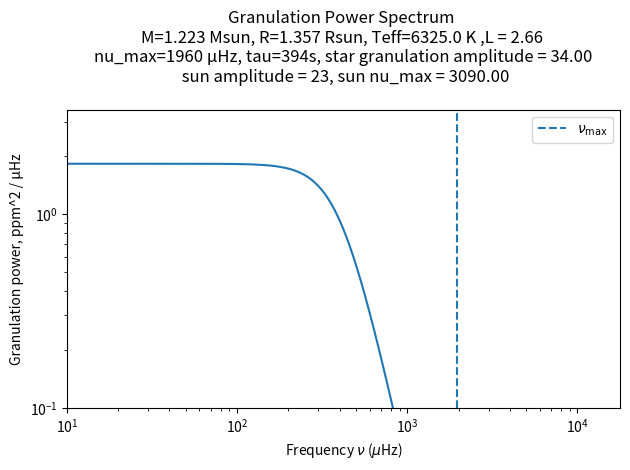

The script that saved this image:
# -*- coding: utf-8 -*-
"""
Created on Sun Jan 18 14:05:44 2026

@author: maxto
"""

import numpy as np
from numpy.polynomial import Polynomial

import matplotlib.pyplot as plt


class granulation_background:
    
    
    
    def __init__(self, mass_star, r_star, teff_star, nu_max_sun_uHz, teff_sun_K, tau_sun_s):
        """
        

        Parameters
        ----------
        mass_star : float
            Stellar mass in solar masses
        r_star : float
            Stellar radius in solar radii
        teff_star : float
            Effective temperature in Kelvin
        nu_max_sun_uHz : float
            nu max of sun (vmax) in microHz.
        teff_sun_K : float
            Effective temperature of the sun in kelvin.
        tau_sun_s : float
            granulation time scale of the sun in seconds.

        
        """
        
        
        #star properties
        self.mass_star = float(mass_star)
        self.r_star = float(r_star)
        self.teff_star = float(teff_star)
        
        #constants
        self.nu_max_sun_uHz = float(nu_max_sun_uHz)
        self.teff_sun_K = float(teff_sun_K)
        self.tau_sun_s = float(tau_sun_s)
        
        #weird constants
        self.sigma_sun =23  #I think this will end up being calculated using code so define inside the class and change later
        #setting sigma_sun = 1 reverts the function back to the proportional relationship 
        
        self.max_rms_amplitude_sun = 2.1  #
        
        #calculate star properties for granulation
        
        self.freq_uHz = np.linspace(0.1, 10000.0, 500000) #range of frequencies where power spectrum is evaluated

        
        self.nu_max_star_uHz = self.calc_nu_max_uHz() #v max
        self.luminosity_ratio = self.calc_luminosity_ratio() # L / solar luminosity, alpha L
        self.tau_gran_s = self.calc_tau_gran_s() # granulation time scale
        self.sigma_gran = self.calc_sigma_gran() # amplitude thing
        
        
        
        self.psd_per_uHz = self.calc_granulation_psd_per_uHz() #array of power spectrum value at each frequency in freq_uHz
        #self.psd_per_uHz = self.calc_granulation_psd_per_Uhz_canvas_equation()


        self.plot_granulation_psd() #plots granulation spectru
        
        #calculate star properties for oscillation
        



    
    def calc_nu_max_uHz(self):
        """
        Calculate nu_max using scaling relationship

        
        nu_max / nu_max_sun = (M/Msun) * (R/Rsun)^(-2) * (Teff/Teff_sun)^(-1/2)

        Parameters
        ----------
        mass_star : float
            Stellar mass in solar masses
        r_star : float
            Stellar radius in solar radii
        teff_star : float
            Effective temperature in Kelvin

        Returns
        -------
        nu_max : float
            nu_max in microHz
        """
                
        nu_max = self.nu_max_sun_uHz * (self.mass_star / (self.r_star**2)) * (self.teff_star / self.teff_sun_K) ** (-0.5)

        return nu_max
    
    def calc_nu_nl(self):
        
        nu_nl = 5
        
        return nu_nl
        
    def calc_luminosity_ratio(self):
        """
        Compute luminosity ratio L/Lsun using 
       
            L/Lsun = (R/Rsun)^2 * (Teff/Teff_sun)^4

        
        Parameters
        ----------
        mass_star : float
            Stellar mass in solar masses
        r_star : float
            Stellar radius in solar radii
        teff_star : float
            Effective temperature in Kelvin

        Returns
        -------
        luminosity_ratio :float
            Luminosity ratio L/Lsun
        """
        
        luminosity_ratio = (self.r_star**2) * (self.teff_star / self.teff_sun_K) ** 4
        
        return luminosity_ratio
    
    def calc_tau_gran_s(self):
        """
        Compute granulation timescale tau_gran in seconds using equation from paper. Ball et al equation 21
        
        tau_gran = tau_sun * (nu_max / nu_max_sun)^(-1)

    

        Parameters
        ----------
        nu_max_star_uHz : float
            nu_max for the star in microHz

        Returns
        -------
        tau_gran : float
            time scale of granulation in seconds
        """
        
        tau_gran = self.tau_sun_s * (self.nu_max_star_uHz / self.nu_max_sun_uHz) ** (-1)

        return tau_gran
        
    def calc_sigma_gran(self):
        """
        Compute granulation amplitude sigma_gran using scaling relationship to remove constants from proportionallity constant. Ball et al equation 22

        Scaling relationship of granulation amplitude,
            sigma_star/ sigma_sun =
                (L/Lsun)^2 * (M/Msun)^(-3) * (Teff/Teff_sun)^(-5.5) * (nu_max/nu_max_sun)
                
        

       

        Parameters
        ----------
        nu_max_star_uHz : float
            nu_max for the star in microHz
        luminosity_ratio : float
            L/Lsun
        mass_star : float
            Stellar mass in solar masses
        teff_star : float
            Effective temperature in Kelvin
        sigma_sun : float
            Granulation amplitude of sun in 

        Returns
        -------
        sigma_star : float
            sigma_star in 
        """
        
        

        nu_ratio = self.nu_max_star_uHz / self.nu_max_sun_uHz
        sigma_ratio = (self.luminosity_ratio ** 2) * (self.mass_star ** -3) * (self.teff_star / self.teff_sun_K) ** (-5.5) * (nu_ratio)
        
        sigma_star = sigma_ratio * self.sigma_sun

        return sigma_star
    
    
    def calc_granulation_psd_per_uHz(self):
        """
        Calculates power spectrum value at an array of given frequencies using  equation 23 from Ball et al
            P(ν) = 4*sigma^2*tau / (1 + (2πνtau)^2)
            
        Returns array of power spectrum values at each frequency
            
        Has to be done in Hz because the term (2πνtau)^2) needs to be unitless, therefore the frequency needs to be s^-1 to cancel tau s


        Parameters
        ----------
        freq_uHz : array
            Frequency input array in microHz 
        tau_gran_s : float
            Granulation timescale in seconds
        sigma_gran : float
            Granulation amplitude of given star

        Returns
        -------
        psd_per_uHz : array
            power spectrum evaluated at microHz
        """
        freq_uHz = np.asarray(self.freq_uHz)
        freq_Hz = freq_uHz * 1e-6

        demominator_power  = 4
        
        psd_per_Hz = (4.0 * (self.sigma_gran ** 2) * self.tau_gran_s) / (1.0 + (2.0 * np.pi * freq_Hz * self.tau_gran_s) ** demominator_power)
        psd_per_uHz = psd_per_Hz * 1e-6 #converts to uHz 
        return psd_per_uHz

    def calc_granulation_psd_per_Uhz_canvas_equation(self):
        
        """
        Same function as calc_granulation_psd_per_uHz but uses the equation provided on canvas instead of Ball et all
        Removes granulation time scale from the numerator 
        
        Calculates power spectrum value at an array of given frequencies using l
            P(ν) = 4*sigma^2 / (1 + (2πνtau)^2)
            
        Returns array of power spectrum values at each frequency
            
        Has to be done in Hz because the term (2πνtau)^2) needs to be unitless, therefore the frequency needs to be s^-1 to cancel tau s


        Parameters
        ----------
        freq_uHz : array
            Frequency input array in microHz 
        tau_gran_s : float
            Granulation timescale in seconds
        sigma_gran : float
            Granulation amplitude of given star

        Returns
        -------
        psd_per_uHz : array
            power spectrum evaluated at microHz
        """
        freq_uHz = np.asarray(self.freq_uHz)
        freq_Hz = freq_uHz * 1e-6

        demominator_power  = 4
        
        psd_per_Hz = (4.0 * (self.sigma_gran ** 2)) / (1.0 + (2.0 * np.pi * freq_Hz * self.tau_gran_s) ** demominator_power)
        psd_per_uHz = psd_per_Hz * 1e6 #converts to uHz 
        return psd_per_uHz
        
    
        
        
        
    
    def plot_granulation_psd(self):
        """
        Plot granulation powers spectrum P(nu) at range of frequencies and outputs data

        Parameters
        ----------
        freq_uHz : array
            Frequency array in microHz.
        psd_per_uHz : array
            Granulation powerspectrum in 
        nu_max_star_uHz : float
            nu_max of the star in microHz.
        tau_gran_s : float
            Granulation timescale in seconds.
        mass_star : float
            Stellar mass in solar masses.
        r_star : float
            Stellar radius in solar radii.
        teff_star : float
            Effective temperature in Kelvin.


        """
        plt.figure()
        plt.loglog(self.freq_uHz, self.psd_per_uHz)
        plt.axvline(self.nu_max_star_uHz, linestyle="--", label=r"$\nu_{\max}$")
        
        plt.ylim(bottom=0.1)
        plt.xlim(left=10) 
        
        
        plt.xlabel(r"Frequency $\nu$ ($\mu$Hz)")
        plt.ylabel(r"Granulation power, ppm^2 / µHz")
        plt.title(
            f"Granulation Power Spectrum \n"
            f"M={self.mass_star} Msun, R={self.r_star} Rsun, Teff={self.teff_star} K ,L = {self.luminosity_ratio:.2f} \n"
            f"nu_max={self.nu_max_star_uHz:.0f} µHz, tau={self.tau_gran_s:.0f}s, star granulation amplitude = {self.sigma_gran:.2f}\n "
            f"sun amplitude = {self.sigma_sun}, sun nu_max = {self.nu_max_sun_uHz:.2f}\n"
            
        )
        plt.legend()
        plt.tight_layout()
        plt.show()
        
    
        

class osciillation_stuff:
    
    def __init__(self, mass_star, r_star, teff_star, nu_max_sun_uHz, teff_sun_K, tau_sun_s):
        
        self.mass_star = float(mass_star)
        self.r_star = float(r_star)
        self.teff_star = float(teff_star)
        
        #constants
        self.nu_max_sun_uHz = float(nu_max_sun_uHz)
        self.teff_sun_K = float(teff_sun_K)
        self.tau_sun_s = float(tau_sun_s)
        
        
    def calc_beta_temperature_suppression_term(self):
        """
        For a given star, calculates beta factor using  equation 17 from Ball et al
        
        beta = 1 - exp (t_eff_star - t_red) / delta_T)
    

        Returns
        -------
        beta : float
            Temperature suppression term  .

        """
        
        
        
        power = -0.093
        
        t_red_star = 8907*(self.luminosity_ratio**power)
        delta_t = 1250
        
        beta = 1 - np.exp((self.teff_star - t_red_star)/(delta_t))
        return beta
        
    def calc_maximum_rms_amplitude_radial(self):
        """
        For a given star, calculates the maximum rms amplitude for radial mode using equation 16 from Ball et al

        Returns
        -------
        max_rms_amplitude_star : float
            maximum rms aamplitude of the radial mode.

        """
        
        
        max_rms_amplitude_star = self.max_rms_amplitude_sun * self.dwarf_suppression_beta * self.luminosity_ratio *( self.mass_star**-1) * ((self.teff_star / self.teff_sun_K) ** (-2))
        
        return max_rms_amplitude_star
    
    def calc_envelope_gaussian_width(self):
        """
        Calculates the envelope gaussian width using equation 19 and the line below equation 20 from Ball et al
        
        Envelop = 0.66 * (Vmax)^0.88
        
        Parameters input are in units of microHz hence the conversion terms are removed from the Ball et al equations. 
        
        

        Returns
        -------
        width_envelope : float
            Gaussian width of the evelope .

        """
        
        
        envelope_FWHM = 0.66 * (self.nu_max_star_uHz ** 0.88)
        
        if  self.teff_star > self.teff_sun_K:
            envelope_FWHM = envelope_FWHM * (1+6e-4 * (self.teff_star-self.teff_sun_K))
            
        width_envelope = envelope_FWHM / (2 * np.sqrt(2*np.log(2)))
            
        return width_envelope
        
        
        
        
        
        
    
        
        
        
mass_star = 1.223
r_star = 1.357
teff_star = 6325
nu_max_sun_uHz = 3090.0
teff_sun_K = 5772.0
tau_sun_s = 250

    
star = granulation_background(mass_star, r_star, teff_star, nu_max_sun_uHz, teff_sun_K, tau_sun_s)
